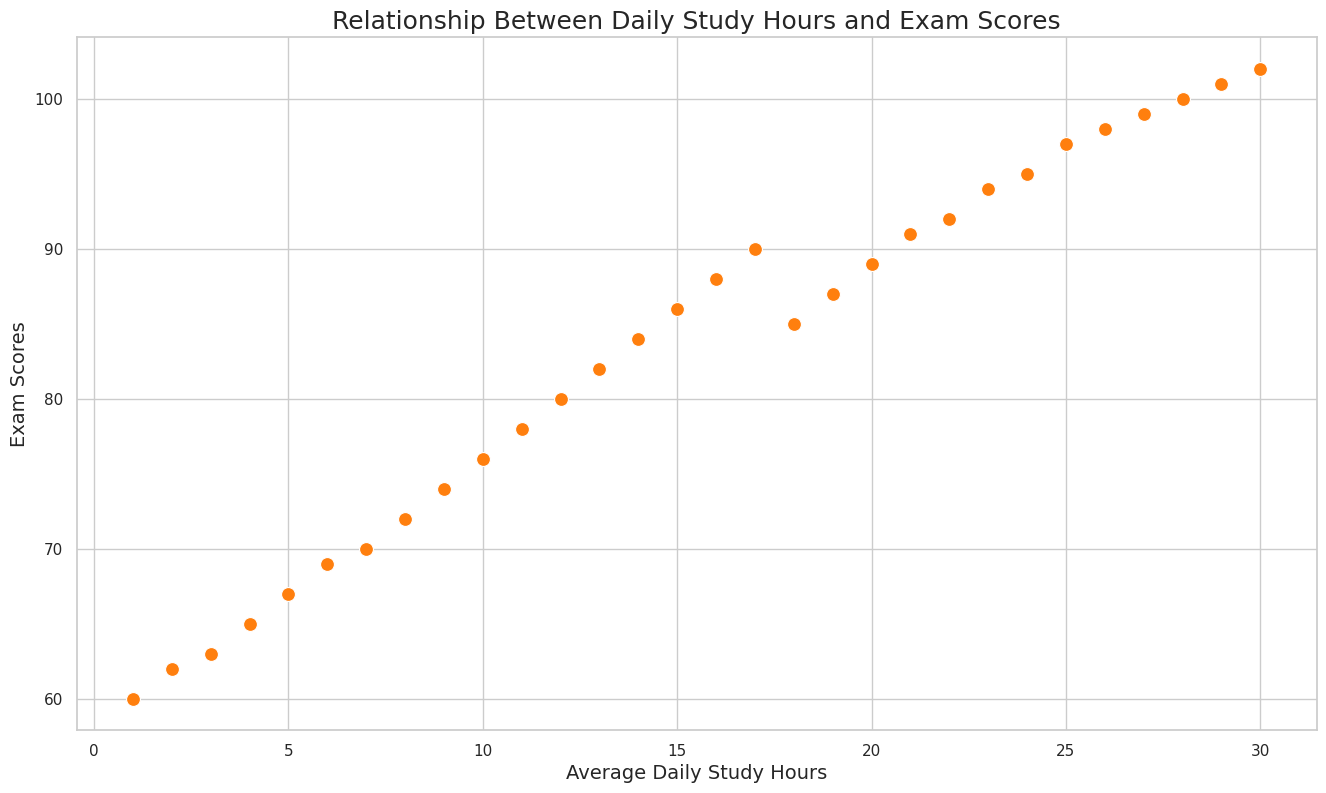

Write the Python code that produced this figure.

import seaborn as sns
import pandas as pd
import matplotlib.pyplot as plt

# Load the dataset from the provided table data
data = {
    'StudentID': [1, 2, 3, 4, 5, 6, 7, 8, 9, 10, 11, 12, 13, 14, 15, 16, 17, 18, 19, 20, 21, 22, 23, 24, 25, 26, 27, 28, 29, 30],
    'AverageDailyStudyHours': [1, 2, 3, 4, 5, 6, 7, 8, 9, 10, 11, 12, 13, 14, 15, 16, 17, 18, 19, 20, 21, 22, 23, 24, 25, 26, 27, 28, 29, 30],
    'ExamScores': [60, 62, 63, 65, 67, 69, 70, 72, 74, 76, 78, 80, 82, 84, 86, 88, 90, 85, 87, 89, 91, 92, 94, 95, 97, 98, 99, 100, 101, 102]
}
df = pd.DataFrame(data)

# Set the aesthetic style of the plots
sns.set_theme(style="whitegrid")

# Create the scatter plot
plt.figure(figsize=(16, 9))
scatter_plot = sns.scatterplot(x='AverageDailyStudyHours', y='ExamScores', data=df, color='#ff7f0e', s=100)

# Set the chart title and labels
scatter_plot.set_title('Relationship Between Daily Study Hours and Exam Scores', fontsize=18)
scatter_plot.set_xlabel('Average Daily Study Hours', fontsize=14)
scatter_plot.set_ylabel('Exam Scores', fontsize=14)

# Show the plot
plt.show()
